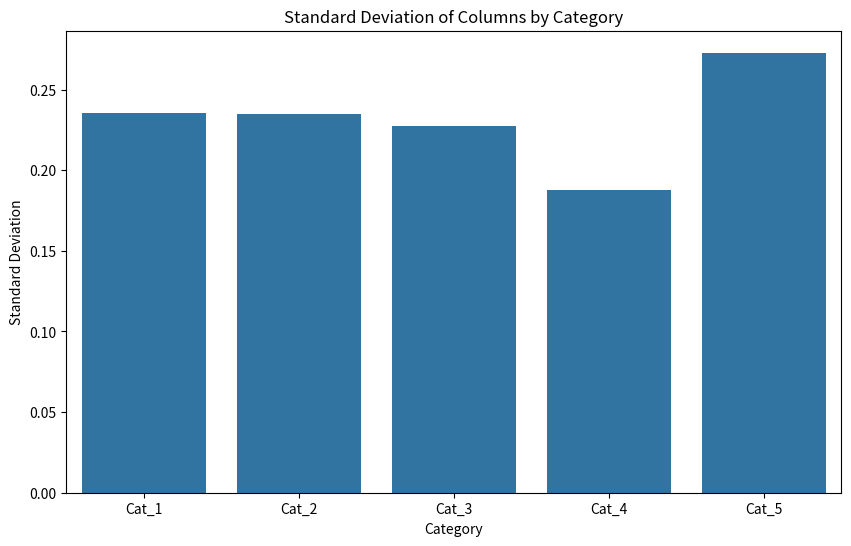

Python code for this plot:
import random
import numpy as np
import pandas as pd
import seaborn as sns
import matplotlib.pyplot as plt
from mpl_toolkits.mplot3d import Axes3D


def plot_3d_scatter(df, title="3D Scatter Plot"):
    sns.set(style="whitegrid")
    fig = plt.figure()
    ax = fig.add_subplot(111, projection='3d')

    categories = df['Category'].unique()
    colors = sns.color_palette("hls", len(categories))

    df[['Translation X', 'Translation Y', 'Translation Z']] *= 100

    for i, category in enumerate(categories):
        category_data = df[df['Category'] == category]
        x = category_data['Translation X']
        y = category_data['Translation Y']
        z = category_data['Translation Z']
        ax.scatter(x, y, z, color=colors[i], label=category)

    # Set labels and title
    ax.set_xlabel('Translation X')
    ax.set_ylabel('Translation Y')
    ax.set_zlabel('Translation Z')
    ax.set_title(title)

    ax.set_xlim(-100, 100)
    ax.set_ylim(-100, 100)
    ax.set_zlim(-100, 100)

    ax.legend()
    plt.show()


def create_sample_data(num_categories, translation_samples, std=True):
    data = []

    for i in range(num_categories):
        sample_category = f"Cat_{i + 1}"

        if std:
            for j in range(translation_samples):
                mean_translation = [0.5, 0.2, 0.4]
                mean_rotation = [0.0, 0.0, 0.0, 0.0]
                std_dev = 0.2

                translation = np.random.normal(mean_translation, std_dev, 3)
                rotation = np.random.normal(mean_rotation, std_dev, 4)
                data.append([sample_category] + translation.tolist() + rotation.tolist())

        else:
            for j in range(translation_samples):
                translation = [
                    random.uniform(-1.0, 1.0),
                    random.uniform(-1.0, 1.0),
                    random.uniform(-1.0, 1.0)]
                rotation = [
                    random.uniform(-1.0, 1.0), random.uniform(-1.0, 1.0),
                    random.uniform(-1.0, 1.0), random.uniform(-1.0, 1.0)]
                data.append([sample_category] + translation + rotation)

    columns = ['Category',
               'Translation X', 'Translation Y', 'Translation Z',
               'Rotation X', 'Rotation Y', 'Rotation Z', 'Rotation W'
               ]
    return pd.DataFrame(data, columns=columns)


def plot_histogram_by_category(data_frame):
    plt.figure(figsize=(10, 6))
    sns.histplot(data=data_frame, x='Distance', hue='Category', multiple='stack')
    plt.xlabel('Distance')
    plt.ylabel('Count')
    plt.title('Histogram of Distances by Category')
    plt.legend(title='Category')
    plt.show()


def calculate_distance_to_mean(frame):
    translation_columns = ['Translation X', 'Translation Y', 'Translation Z']
    mean_translation = frame[translation_columns].mean()
    distances = np.linalg.norm(frame[translation_columns] - mean_translation, axis=1)
    result_frame = pd.DataFrame({'Category': frame['Category'], 'Distance': distances})
    return result_frame


def plot_std_deviation(std_deviation_frame, target='Translation X'):
    plt.figure(figsize=(10, 6))
    sns.barplot(data=std_deviation_frame.reset_index(), x='Category', y=target)
    plt.xlabel('Category')
    plt.ylabel('Standard Deviation')
    plt.title('Standard Deviation of Columns by Category')
    plt.show()


def calculate_standard_deviation_by_category(data_frame):
    std_deviation_frame = data_frame.groupby('Category').std()
    return std_deviation_frame


# Example usage:
num_categories_samples = 5
num_translations_samples = 10

df = create_sample_data(num_categories_samples, num_translations_samples)
frame_std = calculate_standard_deviation_by_category(df)
print(frame_std)
plot_std_deviation(frame_std)
# print(df)
# frame_distance = calculate_distance_to_mean(df)
# print(frame_distance)
# plot_histogram_by_category(frame_distance)

# plot_3d_scatter(df)

